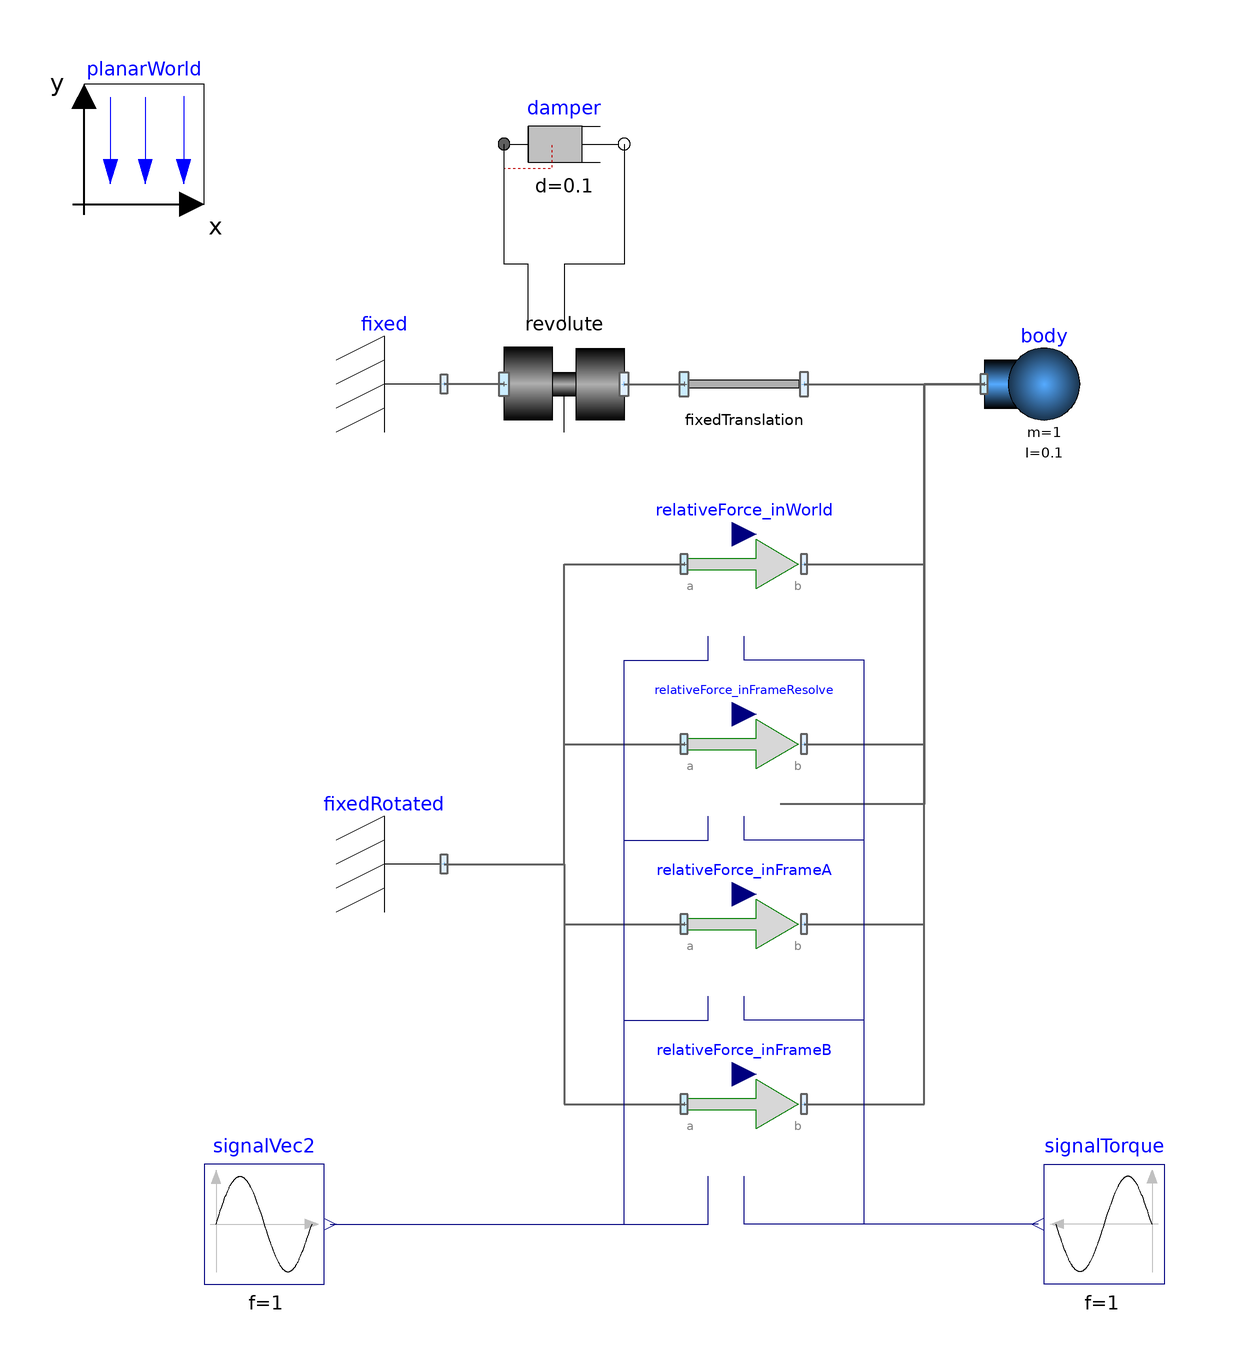

The Modelica model whose source follows is shown above as a component diagram (icons at their Placement, wires along their Line points).

model RelativeForce "Test relative force"
    extends Modelica.Icons.Example;

    PlanarMechanics.Parts.Body body(
      m=1,
      I=0.1) annotation (Placement(transformation(extent={{50,40},{70,60}})));
    PlanarMechanics.Sources.RelativeForce relativeForce_inWorld(
      resolveInFrame=Modelica.Mechanics.MultiBody.Types.ResolveInFrameAB.world) annotation (Placement(transformation(extent={{0,10},{20,30}})));
    PlanarMechanics.Sources.RelativeForce relativeForce_inFrameA(
      resolveInFrame=Modelica.Mechanics.MultiBody.Types.ResolveInFrameAB.frame_a) annotation (Placement(transformation(extent={{0,-50},{20,-30}})));
    PlanarMechanics.Sources.RelativeForce relativeForce_inFrameB(
      resolveInFrame=Modelica.Mechanics.MultiBody.Types.ResolveInFrameAB.frame_b) annotation (Placement(transformation(extent={{0,-80},{20,-60}})));
    PlanarMechanics.Sources.RelativeForce relativeForce_inFrameResolve(
      resolveInFrame=Modelica.Mechanics.MultiBody.Types.ResolveInFrameAB.frame_resolve) annotation (Placement(transformation(extent={{0,-20},{20,0}})));
    PlanarMechanics.Joints.Revolute revolute(
      useFlange=true,
      phi(fixed=true, start=0.34906585039887),
      w(fixed=true, start=0)) annotation (Placement(transformation(extent={{-30,60},{-10,40}})));
    PlanarMechanics.Parts.FixedTranslation fixedTranslation(
      r={0,-1}) annotation (Placement(transformation(extent={{0,40},{20,60}})));
    PlanarMechanics.Parts.Fixed fixed(
      phi=0) annotation (Placement(transformation(
          extent={{-10,10},{10,-10}},
          rotation=180,
          origin={-50,50})));
    inner PlanarMechanics.PlanarWorld planarWorld(
      defaultWidthFraction=10,
      defaultN_to_m=1,
      defaultNm_to_m=1) annotation (Placement(transformation(extent={{-100,80},{-80,100}})));
    Modelica.Blocks.Sources.Sine signalVec2[2](
      each f=1,
      amplitude={1,0},
      each startTime=0.8) "Vector of three excitation signals"
      annotation (Placement(transformation(extent={{-80,-100},{-60,-80}})));
    Modelica.Blocks.Sources.Sine signalTorque(
      each f=1,
      amplitude=1,
      each startTime=0.8) "Torque signal" annotation (Placement(transformation(extent={{80,-100},{60,-80}})));
    PlanarMechanics.Parts.Fixed fixedRotated(
      r={0,-1},
      phi=0.29670597283904) annotation (Placement(transformation(
          extent={{-10,10},{10,-10}},
          rotation=180,
          origin={-50,-30})));
    Modelica.Mechanics.Rotational.Components.Damper damper(
      d=0.1)
      annotation (Placement(transformation(extent={{-30,80},{-10,100}})));
  equation
    connect(revolute.frame_b, fixedTranslation.frame_a) annotation (Line(
        points={{-10,50},{0,50}},
        color={95,95,95},
        thickness=0.5));
    connect(fixedTranslation.frame_b, body.frame_a) annotation (Line(
        points={{20,50},{50,50}},
        color={95,95,95},
        thickness=0.5));
    connect(revolute.frame_a, fixed.frame) annotation (Line(
        points={{-30,50},{-40,50}},
        color={95,95,95},
        thickness=0.5));
    connect(signalVec2.y, relativeForce_inFrameA.force) annotation (Line(points={{-59,-90},{-10,-90},{-10,-56},{4,-56},{4,-52}}, color={0,0,127}));
    connect(signalTorque.y, relativeForce_inFrameA.torque) annotation (Line(points={{59,-90},{30,-90},{30,-56},{10,-56},{10,-52}},  color={0,0,127}));
    connect(relativeForce_inFrameA.frame_b, body.frame_a) annotation (Line(
        points={{20,-40},{40,-40},{40,50},{50,50}},
        color={95,95,95},
        thickness=0.5));
    connect(fixedRotated.frame, relativeForce_inFrameA.frame_a) annotation (Line(
        points={{-40,-30},{-20,-30},{-20,-40},{0,-40}},
        color={95,95,95},
        thickness=0.5));
    connect(relativeForce_inFrameResolve.frame_b, body.frame_a) annotation (Line(
        points={{20,-10},{40,-10},{40,50},{50,50}},
        color={95,95,95},
        thickness=0.5));
    connect(fixedRotated.frame, relativeForce_inFrameResolve.frame_a) annotation (Line(
        points={{-40,-30},{-20,-30},{-20,-10},{0,-10}},
        color={95,95,95},
        thickness=0.5));
    connect(signalVec2.y, relativeForce_inFrameResolve.force) annotation (Line(points={{-59,-90},{-10,-90},{-10,-26},{4,-26},{4,-22}},   color={0,0,127}));
    connect(signalTorque.y, relativeForce_inFrameResolve.torque) annotation (Line(points={{59,-90},{30,-90},{30,-26},{10,-26},{10,-22}},    color={0,0,127}));
    connect(body.frame_a, relativeForce_inFrameResolve.frame_resolve) annotation (Line(
        points={{50,50},{40,50},{40,-20},{16,-20}},
        color={95,95,95},
        thickness=0.5));
    connect(signalVec2.y, relativeForce_inFrameB.force) annotation (Line(points={{-59,-90},{4,-90},{4,-82}}, color={0,0,127}));
    connect(signalTorque.y, relativeForce_inFrameB.torque) annotation (Line(points={{59,-90},{10,-90},{10,-82}},color={0,0,127}));
    connect(relativeForce_inFrameB.frame_b, body.frame_a) annotation (Line(
        points={{20,-70},{40,-70},{40,50},{50,50}},
        color={95,95,95},
        thickness=0.5));
    connect(fixedRotated.frame, relativeForce_inFrameB.frame_a) annotation (Line(
        points={{-40,-30},{-20,-30},{-20,-70},{0,-70}},
        color={95,95,95},
        thickness=0.5));
    connect(fixedRotated.frame, relativeForce_inWorld.frame_a) annotation (Line(
        points={{-40,-30},{-20,-30},{-20,20},{0,20}},
        color={95,95,95},
        thickness=0.5));
    connect(signalVec2.y, relativeForce_inWorld.force) annotation (Line(points={{-59,-90},{-10,-90},{-10,4},{4,4},{4,8}},    color={0,0,127}));
    connect(signalTorque.y, relativeForce_inWorld.torque) annotation (Line(points={{59,-90},{30,-90},{30,4},{10,4},{10,8}},     color={0,0,127}));
    connect(relativeForce_inWorld.frame_b, body.frame_a) annotation (Line(
        points={{20,20},{40,20},{40,50},{50,50}},
        color={95,95,95},
        thickness=0.5));
    connect(damper.flange_b, revolute.axis) annotation (Line(points={{-10,90},{-10,70},{-20,70},{-20,60}}));
    connect(revolute.support, damper.flange_a) annotation (Line(points={{-26,60},{-26,70},{-30,70},{-30,90}}));
    annotation (
      experiment(StopTime=3));
  end RelativeForce;